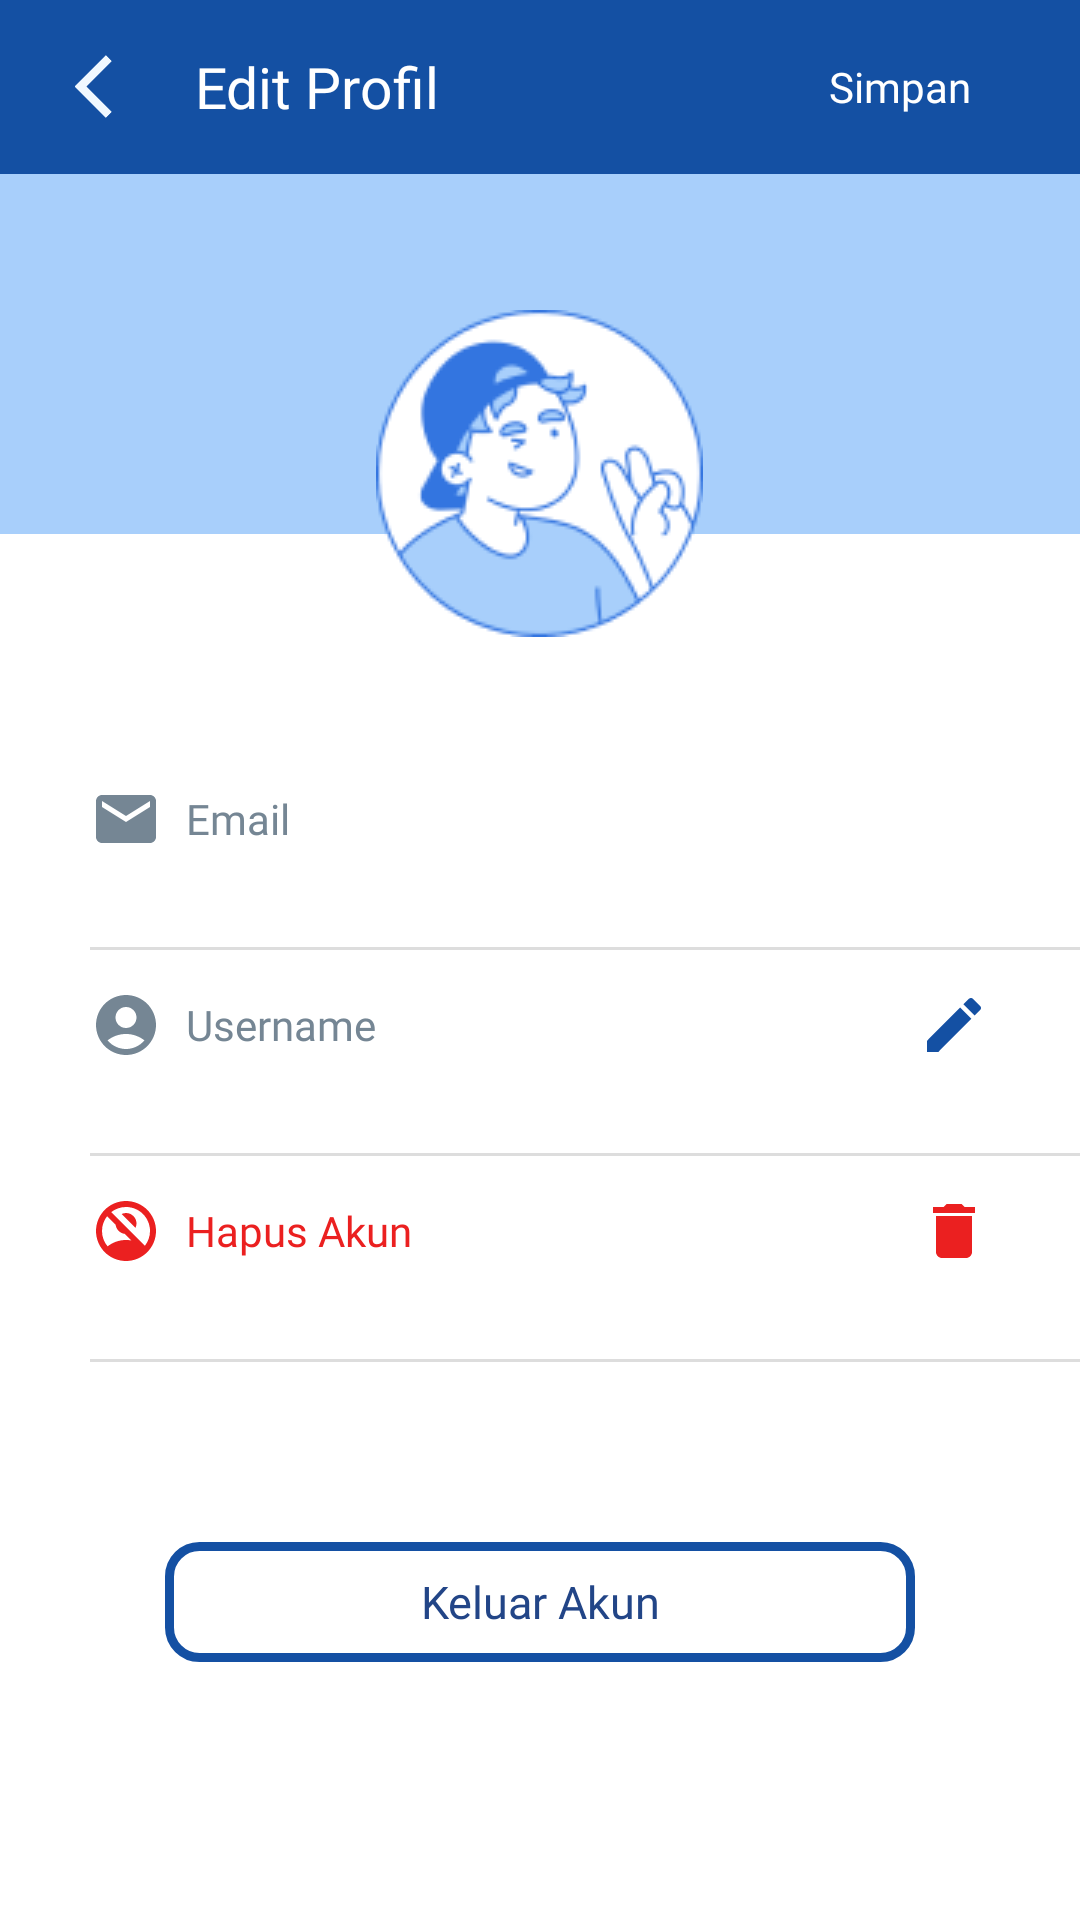

This screen was rendered from an Android layout file. Write that file and the resources it references.
<!-- AndroidManifest.xml: application theme Theme.PerpusDig -->
<!-- res/layout/edit_profil_nonanggota.xml -->
<?xml version="1.0" encoding="utf-8"?>
<androidx.coordinatorlayout.widget.CoordinatorLayout
    xmlns:android="http://schemas.android.com/apk/res/android"
    xmlns:app="http://schemas.android.com/apk/res-auto"
    xmlns:tools="http://schemas.android.com/tools"
    android:layout_width="match_parent"
    android:layout_height="match_parent"
    android:background="#FFFFFF"
    tools:context=".ui.profil.EditProfileNonAnggotaFragment">

    <com.google.android.material.appbar.AppBarLayout
        android:layout_width="match_parent"
        android:layout_height="58dp"
        android:theme="@style/ThemeOverlay.AppCompat.Dark.ActionBar"
        android:background="#FFFFFF">

        
        <LinearLayout
            android:layout_width="match_parent"
            android:layout_height="match_parent"
            android:orientation="horizontal"
            android:background="@color/biru">

            
            <ImageView
                android:id="@+id/back"
                android:layout_width="25dp"
                android:layout_height="25dp"
                android:layout_gravity="center"
                android:layout_marginStart="25dp"
                android:clickable="true"
                android:contentDescription="Kembali"
                android:src="@drawable/ic_back_bluesky"
                android:background="?android:selectableItemBackground"/>

            
            <TextView
                android:layout_width="wrap_content"
                android:layout_height="wrap_content"
                android:layout_gravity="center"
                android:layout_marginStart="15dp"
                android:fontFamily="@font/montserrat_bold"
                android:text="Edit Profil"
                android:textAllCaps="false"
                android:textColor="#FFFFFF"
                android:textSize="19sp"/>

            
            <View
                android:layout_width="0dp"
                android:layout_height="wrap_content"
                android:layout_weight="1" />

            <androidx.appcompat.widget.AppCompatButton
                android:id="@+id/btn_simpan"
                android:layout_width="120dp"
                android:layout_height="35dp"
                android:layout_gravity="center"
                android:background="?android:selectableItemBackground"
                android:text="Simpan"
                android:textAllCaps="false"
                android:textSize="14sp"
                android:textColor="@color/white"
                android:fontFamily="@font/montserrat_bold" />
        </LinearLayout>
    </com.google.android.material.appbar.AppBarLayout>

    
    <androidx.core.widget.NestedScrollView
        android:layout_width="match_parent"
        android:layout_height="match_parent"
        app:layout_behavior="@string/appbar_scrolling_view_behavior">

        <LinearLayout
            android:layout_width="match_parent"
            android:layout_height="match_parent"
            android:orientation="vertical">

            <FrameLayout
                android:layout_width="match_parent"
                android:layout_height="200dp"
                android:orientation="vertical">

                <LinearLayout
                    android:layout_width="match_parent"
                    android:layout_height="120dp"
                    android:orientation="vertical"
                    android:background="@color/blue_ocean">
                </LinearLayout>

                <ImageView
                    android:layout_gravity="center"
                    android:layout_width="wrap_content"
                    android:layout_height="wrap_content"
                    android:src="@drawable/img_profil" />
            </FrameLayout>

            
            <LinearLayout
                android:layout_width="match_parent"
                android:layout_height="wrap_content"
                android:orientation="vertical"
                android:paddingLeft="30dp">

                <LinearLayout
                    android:layout_width="match_parent"
                    android:layout_height="30dp"
                    android:orientation="horizontal"
                    android:gravity="center_vertical">

                    <ImageView
                        android:layout_width="24dp"
                        android:layout_height="24dp"
                        android:src="@drawable/ic_email" />

                    <TextView
                        android:layout_width="wrap_content"
                        android:layout_height="wrap_content"
                        android:layout_marginStart="8dp"
                        android:text="Email"
                        android:fontFamily="@font/montserrat_semibold"
                        android:textSize="14sp"
                        android:textColor="@color/abu_abu" />
                </LinearLayout>

                <EditText
                    android:id="@+id/txt_email"
                    android:layout_width="match_parent"
                    android:layout_height="wrap_content"
                    android:fontFamily="@font/montserrat_medium"
                    android:textColor="@color/black"
                    android:textSize="13sp"
                    android:padding="5dp"
                    android:background="@drawable/rec_field"
                    android:enabled="false"/>

                <View
                    android:layout_width="match_parent"
                    android:layout_height="1dp"
                    android:background="#DDDDDD" />
            </LinearLayout>

            
            <LinearLayout
                android:layout_width="match_parent"
                android:layout_height="wrap_content"
                android:orientation="vertical"
                android:layout_marginTop="10dp"
                android:paddingLeft="30dp">

                <LinearLayout
                    android:layout_width="match_parent"
                    android:layout_height="30dp"
                    android:orientation="horizontal"
                    android:gravity="center_vertical">

                    <ImageView
                        android:layout_width="24dp"
                        android:layout_height="24dp"
                        android:src="@drawable/ic_acc" />

                    <TextView
                        android:layout_width="wrap_content"
                        android:layout_height="wrap_content"
                        android:layout_marginStart="8dp"
                        android:text="Username"
                        android:fontFamily="@font/montserrat_semibold"
                        android:textSize="14sp"
                        android:textColor="@color/abu_abu" />

                    <View
                        android:layout_width="199dp"
                        android:layout_height="wrap_content"
                        android:layout_weight="1" />

                    <ImageView
                        android:id="@+id/btn_edit1"
                        android:layout_width="24dp"
                        android:layout_height="24dp"
                        android:layout_marginEnd="30dp"
                        android:src="@drawable/ic_edit" />
                </LinearLayout>

                <EditText
                    android:id="@+id/txt_username"
                    android:layout_width="match_parent"
                    android:layout_height="wrap_content"
                    android:fontFamily="@font/montserrat_medium"
                    android:textColor="@color/black"
                    android:textSize="13sp"
                    android:padding="5dp"
                    android:background="@drawable/rec_field"
                    android:textCursorDrawable="@drawable/custom_cursor"
                    android:enabled="false"/>

                <View
                    android:layout_width="match_parent"
                    android:layout_height="1dp"
                    android:background="#DDDDDD" />
            </LinearLayout>

            
            <LinearLayout
                android:layout_width="match_parent"
                android:layout_height="wrap_content"
                android:orientation="vertical"
                android:layout_marginTop="10dp"
                android:paddingLeft="30dp">

                <LinearLayout
                    android:layout_width="match_parent"
                    android:layout_height="30dp"
                    android:orientation="horizontal"
                    android:gravity="center_vertical">

                    <ImageView
                        android:layout_width="24dp"
                        android:layout_height="24dp"
                        android:src="@drawable/ic_userdelete"/>

                    <TextView
                        android:layout_width="wrap_content"
                        android:layout_height="wrap_content"
                        android:layout_marginStart="8dp"
                        android:text="Hapus Akun"
                        android:fontFamily="@font/montserrat_semibold"
                        android:textSize="14sp"
                        android:textColor="@color/merah" />

                    <View
                        android:layout_width="199dp"
                        android:layout_height="wrap_content"
                        android:layout_weight="1" />

                    <ImageView
                        android:id="@+id/btn_hapus"
                        android:layout_width="24dp"
                        android:layout_height="24dp"
                        android:layout_marginEnd="30dp"
                        android:src="@drawable/ic_delete" />
                </LinearLayout>

                <EditText
                    android:id="@+id/txt_hapusemail"
                    android:layout_width="match_parent"
                    android:layout_height="wrap_content"
                    android:fontFamily="@font/montserrat_medium"
                    android:textColor="@color/black"
                    android:textSize="13sp"
                    android:padding="5dp"
                    android:background="@drawable/rec_field"
                    android:enabled="false"/>

                <View
                    android:layout_width="match_parent"
                    android:layout_height="1dp"
                    android:background="#DDDDDD" />
            </LinearLayout>

            <androidx.appcompat.widget.AppCompatButton
                android:id="@+id/btn_logout"
                android:layout_width="250dp"
                android:layout_height="40dp"
                android:layout_gravity="center"
                android:gravity="center"
                android:text="Keluar Akun"
                android:textAllCaps="false"
                android:textSize="15sp"
                android:textColor="@color/birutua"
                android:fontFamily="@font/montserrat_bold"
                android:background="@drawable/rec_blue2"
                android:layout_marginTop="60dp"
                android:layout_marginBottom="60dp"/>
        </LinearLayout>
    </androidx.core.widget.NestedScrollView>
</androidx.coordinatorlayout.widget.CoordinatorLayout>
<!-- resources referenced by this layout -->
<resources>
  <color name="abu_abu">#758694</color>
  <color name="biru">#1450A3</color>
  <color name="birutua">#224587</color>
  <color name="black">#FF000000</color>
  <color name="blue_ocean">#A8CFFB</color>
  <color name="merah">#EB2020</color>
  <color name="white">#FFFFFFFF</color>
  <!-- drawable custom_cursor (drawable) -->
  <shape xmlns:android="http://schemas.android.com/apk/res/android">
      <solid android:color="@color/black"/> 
      <size android:width="2dp"/> 
  </shape>
  <!-- drawable ic_acc (drawable) -->
  <vector xmlns:android="http://schemas.android.com/apk/res/android"
      android:height="24dp"
      android:tint="@color/abu_abu"
      android:viewportHeight="24"
      android:viewportWidth="24"
      android:width="24dp">
        
      <path android:fillColor="@android:color/white"
          android:pathData="M12,2C6.48,2 2,6.48 2,12s4.48,10 10,10s10,-4.48 10,-10S17.52,2 12,2zM12,6c1.93,0 3.5,1.57 3.5,3.5S13.93,13 12,13s-3.5,-1.57 -3.5,-3.5S10.07,6 12,6zM12,20c-2.03,0 -4.43,-0.82 -6.14,-2.88C7.55,15.8 9.68,15 12,15s4.45,0.8 6.14,2.12C16.43,19.18 14.03,20 12,20z"/>
      
  </vector>
  <!-- drawable ic_back_bluesky (drawable) -->
  <?xml version="1.0" encoding="utf-8"?>
  <vector xmlns:android="http://schemas.android.com/apk/res/android"
      android:width="24dp"
      android:height="24dp"
      android:tint="@color/baby_blue"
      android:viewportWidth="24"
      android:viewportHeight="24">
      <path
          android:fillColor="@color/baby_blue"
          android:pathData="M11.67,3.87L9.9,2.1 0,12l9.9,9.9 1.77,-1.77L3.54,12z" />
      <path
          android:fillColor="@color/biru"
          android:pathData="M11.7,3.9L9.9,2.1 0,12l9.9,9.9 1.8,-1.8L3.6,12z" />
      <path
          android:fillColor="@color/biru"
          android:pathData="M11.6,3.8L9.9,2.1 -0.1,12l9.9,9.9 1.7,-1.7L3.5,12z" />
  </vector>
  <!-- drawable ic_delete (drawable) -->
  <vector xmlns:android="http://schemas.android.com/apk/res/android"
      android:height="24dp"
      android:tint="@color/merah"
      android:viewportHeight="24"
      android:viewportWidth="24"
      android:width="24dp">
        
      <path android:fillColor="@android:color/white"
          android:pathData="M6,19c0,1.1 0.9,2 2,2h8c1.1,0 2,-0.9 2,-2V7H6v12zM19,4h-3.5l-1,-1h-5l-1,1H5v2h14V4z"/>
      
  </vector>
  <!-- drawable ic_edit (drawable) -->
  <vector xmlns:android="http://schemas.android.com/apk/res/android"
      android:height="24dp"
      android:tint="@color/biru"
      android:viewportHeight="24"
      android:viewportWidth="24"
      android:width="24dp">
        
      <path android:fillColor="@android:color/white"
          android:pathData="M3,17.25V21h3.75L17.81,9.94l-3.75,-3.75L3,17.25zM20.71,7.04c0.39,-0.39 0.39,-1.02 0,-1.41l-2.34,-2.34c-0.39,-0.39 -1.02,-0.39 -1.41,0l-1.83,1.83 3.75,3.75 1.83,-1.83z"/>
      
  </vector>
  <!-- drawable ic_email (drawable) -->
  <vector xmlns:android="http://schemas.android.com/apk/res/android"
      android:height="24dp"
      android:tint="@color/abu_abu"
      android:viewportHeight="24"
      android:viewportWidth="24"
      android:width="24dp">
        
      <path android:fillColor="@android:color/white"
          android:pathData="M20,4L4,4c-1.1,0 -1.99,0.9 -1.99,2L2,18c0,1.1 0.9,2 2,2h16c1.1,0 2,-0.9 2,-2L22,6c0,-1.1 -0.9,-2 -2,-2zM20,8l-8,5 -8,-5L4,6l8,5 8,-5v2z"/>
      
  </vector>
  <!-- drawable rec_blue2 (drawable) -->
  <?xml version="1.0" encoding="utf-8"?>
  <shape xmlns:android="http://schemas.android.com/apk/res/android"
      android:shape="rectangle">
  
      <corners android:radius="10dp"/>
  
      <stroke
          android:width="3dp"
          android:color="#1450A3"/>
  </shape>
  <style name="Theme.PerpusDig" parent="Base.Theme.PerpusDig" />
  <color name="baby_blue">#F0F8FF</color>
  <style name="Base.Theme.PerpusDig" parent="Theme.Material3.DayNight.NoActionBar">
          
  
      </style>
</resources>
